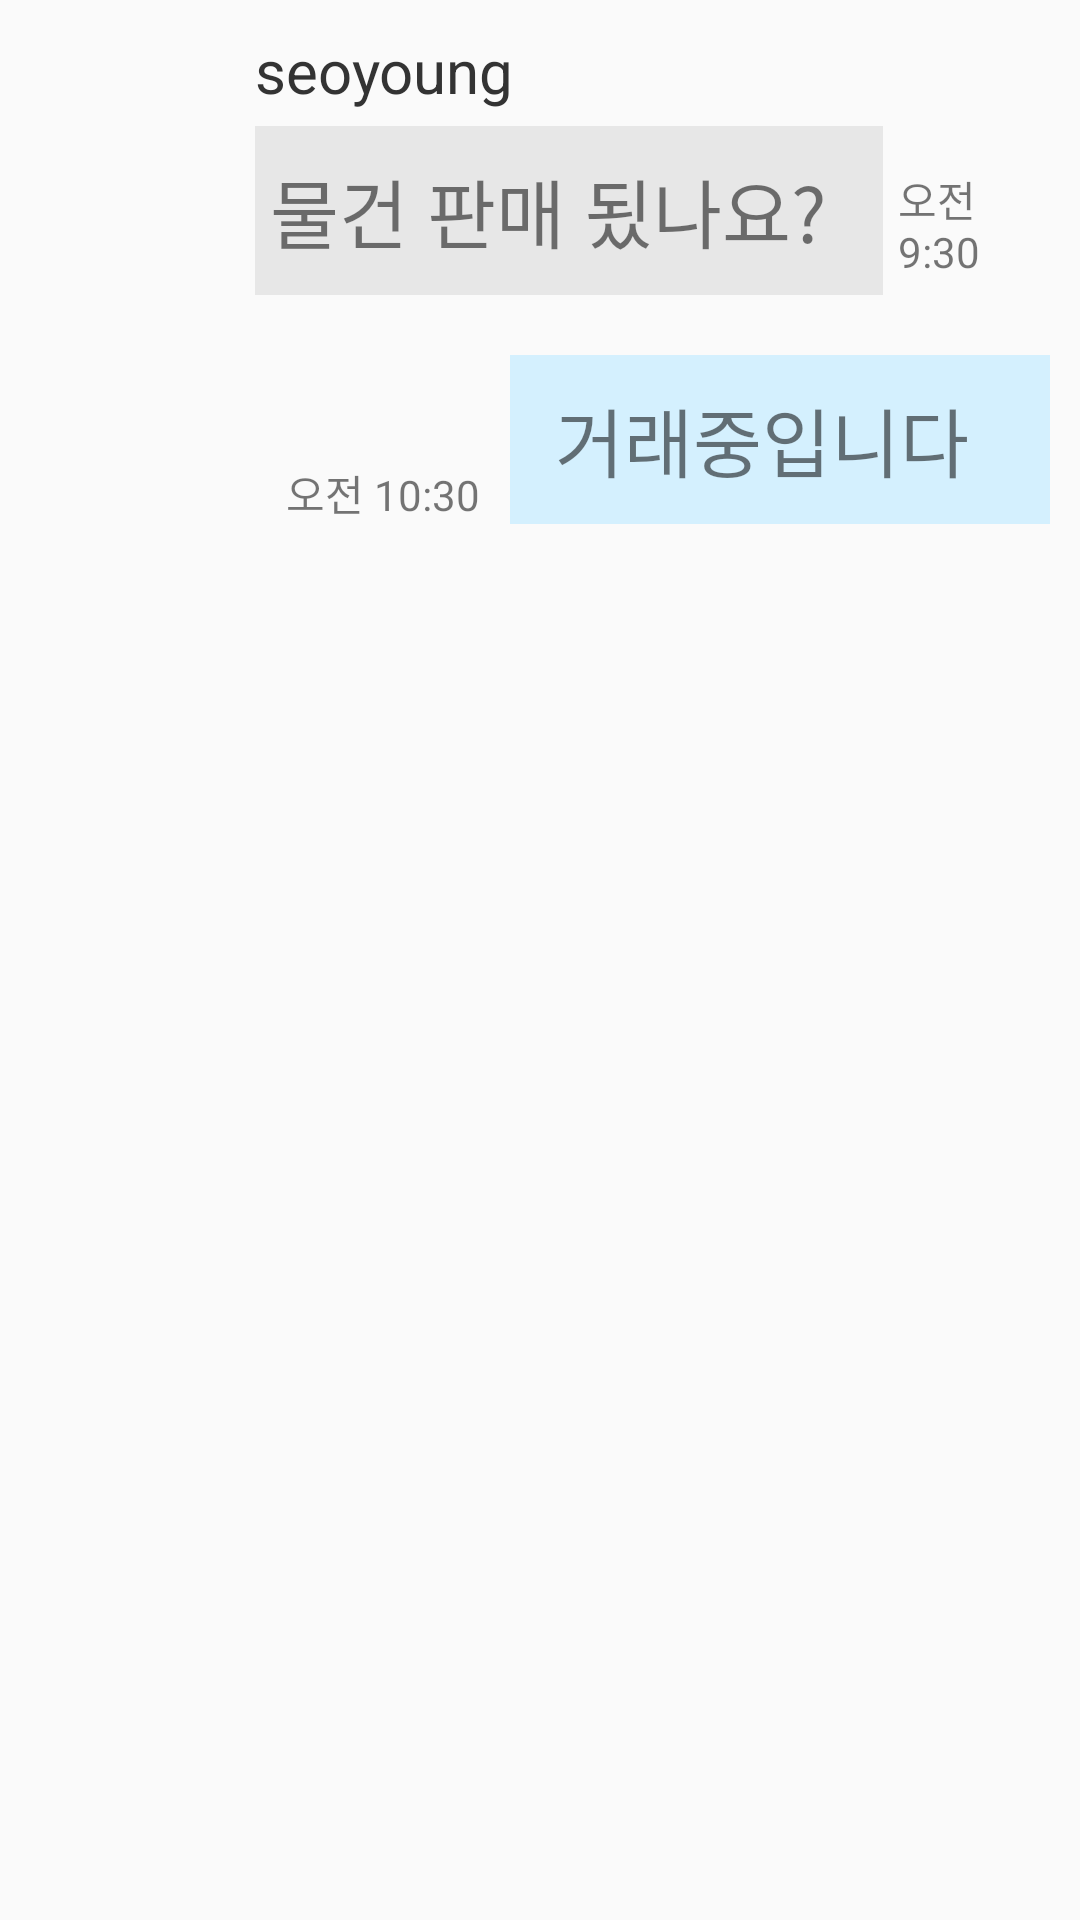

Layout XML and referenced resources for this Android screen:
<!-- AndroidManifest.xml: application theme AppTheme -->
<!-- res/layout/chat_row.xml -->
<?xml version="1.0" encoding="utf-8"?>
<LinearLayout xmlns:android="http://schemas.android.com/apk/res/android"
             xmlns:app="http://schemas.android.com/apk/res-auto" xmlns:tools="http://schemas.android.com/tools"
             android:layout_width="match_parent"
              android:layout_height="wrap_content"
              android:orientation="vertical">

    <LinearLayout
            android:padding="10dp"
            android:id="@+id/yourLayout"
            android:visibility="visible"
            android:orientation="horizontal"
            android:layout_width="match_parent"
            android:layout_height="wrap_content">
        <ImageView
                android:padding = "7dp"
                android:layout_marginRight="7dp"
                android:layout_width="63dp"
                android:layout_height="63dp" android:id="@+id/yourImg"
                android:src="@drawable/user_profile"/>
        <LinearLayout
                android:orientation="vertical"
                android:layout_width="wrap_content"
                android:paddingLeft="5dp"
                android:layout_height="wrap_content" android:layout_weight="1">
            <TextView
                    android:textColor="#333333"
                    android:text="seoyoung"
                    android:layout_marginBottom="5dp"
                    android:layout_width="match_parent"
                    android:layout_height="wrap_content" android:id="@+id/yourId"
                    android:textSize="20dp"/>
            <TextView
                    android:text="물건 판매 됬나요?"
                    android:paddingHorizontal="5dp"
                    android:paddingVertical="10dp"
                    android:gravity="center_vertical"
                    android:background="#E7E7E7"
                    android:paddingRight="15dp"
                    android:layout_width="220dp"
                    android:layout_height="wrap_content"
                    android:id="@+id/yourContent" android:textSize="25dp"/>
        </LinearLayout>
        <TextView
                android:layout_margin="5dp"
                android:text="오전 9:30"
                android:gravity="bottom"
                android:layout_width="wrap_content"
                android:layout_height="match_parent"
                android:id="@+id/yourTime" android:layout_weight="1"/>
    </LinearLayout>
    <LinearLayout
            android:padding="10dp"
            android:id="@+id/myLayout"
            android:gravity="right"
            android:visibility="visible"
            android:orientation="horizontal"
            android:layout_width="match_parent"
            android:layout_height="wrap_content">
        <TextView
                android:gravity="bottom"
                android:text="오전 10:30"
                android:layout_marginRight="10dp"
                android:layout_width="wrap_content"
                android:layout_height="match_parent" android:id="@+id/myTime"/>
        <TextView
                android:text="거래중입니다"
                android:textSize="25dp"
                android:paddingVertical="10dp"
                android:paddingHorizontal="15dp"
                android:background = "#CECCEEFF"
                android:layout_width="180dp"
                android:layout_height="wrap_content"
                android:id="@+id/myContent"/>
    </LinearLayout>
</LinearLayout>
<!-- resources referenced by this layout -->
<resources>
  <style name="AppTheme" parent="Theme.AppCompat.Light.DarkActionBar">
          
          <item name="colorPrimary">@color/colorPrimary</item>
          <item name="colorPrimaryDark">@color/colorPrimaryDark</item>
          <item name="colorAccent">@color/colorAccent</item>
      </style>
  <color name="colorPrimary">#68CEFF</color>
  <color name="colorPrimaryDark">#3D3D3D</color>
  <color name="colorAccent">#34BFFF</color>
</resources>
